Run: headless pygame with SDL's dummy video driver; simulated clock (each Clock.tick advances the game by its frame time, no real sleeping); random seed 0; keys injected as events and as key.get_pressed() state; mouse plan: one left click at the window centre at the start of phase 2, then a move to the lower-right quarter at the start of phase 3.
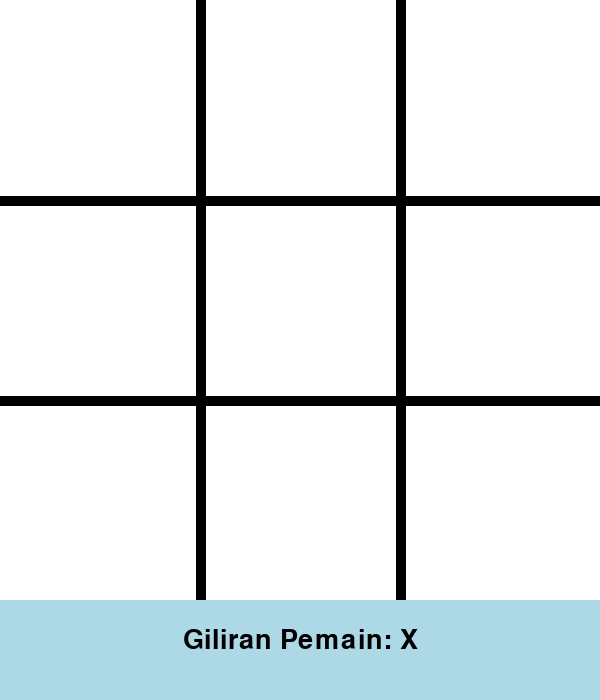
Frame 1 of 4 · flips 1–60 · no input
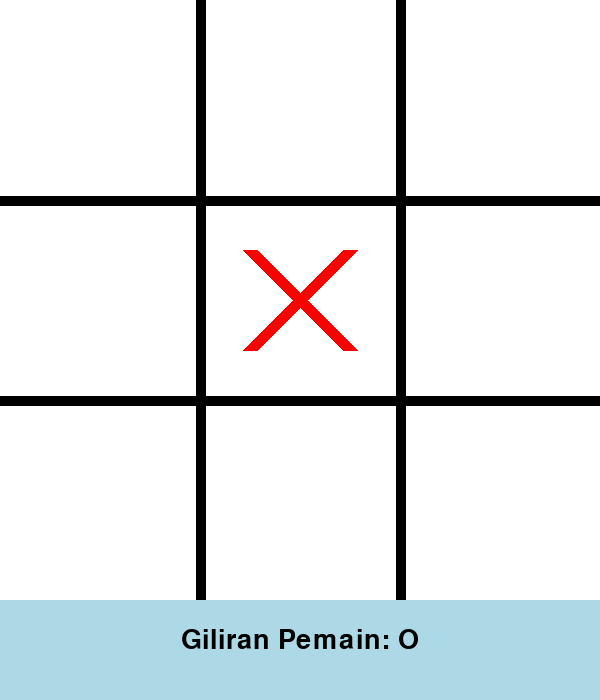
Frame 2 of 4 · flips 61–180 · clicked the window centre · tapped SPACE, RETURN · held RIGHT (→), D
Frame 3 of 4 · flips 181–300 · moved the mouse to the lower-right quarter · held DOWN (↓), S · screen unchanged from frame 2, image omitted
Frame 4 of 4 · flips 301–420 · held LEFT (←), A, UP (↑), W · screen unchanged from frame 3, image omitted

The pygame program that drew these frames:

import pygame
import sys

# Inisialisasi Pygame
pygame.init()

# Konstanta
WINDOW_SIZE = 600
GRID_SIZE = 3
CELL_SIZE = WINDOW_SIZE // GRID_SIZE
LINE_WIDTH = 10
SYMBOL_WIDTH = 15
FONT_SIZE = 40
BUTTON_WIDTH = 200
BUTTON_HEIGHT = 50

# Warna
WHITE = (255, 255, 255)
BLACK = (0, 0, 0)
RED = (255, 0, 0)
GREEN = (0, 128, 0)
BLUE = (0, 0, 255)
GRAY = (200, 200, 200)
LIGHT_BLUE = (173, 216, 230)

class TicTacToe:
    def __init__(self):
        """Inisialisasi game TicTacToe"""
        self.screen = pygame.display.set_mode((WINDOW_SIZE, WINDOW_SIZE + 100))
        pygame.display.set_caption("Tic Tac Toe")
        
        # Font
        self.font = pygame.font.SysFont('arial', FONT_SIZE)
        self.small_font = pygame.font.SysFont('arial', FONT_SIZE - 10)
        
        # Inisialisasi papan
        self.board = [['' for _ in range(GRID_SIZE)] for _ in range(GRID_SIZE)]
        
        # Pemain saat ini (X mulai duluan)
        self.current_player = 'X'
        
        # Status game
        self.game_over = False
        self.winner = None
        self.draw = False
        
        # Tombol play again
        self.button_rect = pygame.Rect(
            WINDOW_SIZE // 2 - BUTTON_WIDTH // 2,
            WINDOW_SIZE + 20,
            BUTTON_WIDTH,
            BUTTON_HEIGHT
        )
    
    def draw_grid(self):
        """Menggambar grid papan permainan"""
        # Garis vertikal
        for i in range(1, GRID_SIZE):
            pygame.draw.line(
                self.screen, BLACK,
                (i * CELL_SIZE, 0),
                (i * CELL_SIZE, WINDOW_SIZE),
                LINE_WIDTH
            )
        
        # Garis horizontal
        for i in range(1, GRID_SIZE):
            pygame.draw.line(
                self.screen, BLACK,
                (0, i * CELL_SIZE),
                (WINDOW_SIZE, i * CELL_SIZE),
                LINE_WIDTH
            )
    
    def draw_symbols(self):
        """Menggambar simbol X dan O pada papan"""
        for row in range(GRID_SIZE):
            for col in range(GRID_SIZE):
                if self.board[row][col] == 'X':
                    # Gambar X
                    start_x = col * CELL_SIZE + CELL_SIZE // 4
                    start_y = row * CELL_SIZE + CELL_SIZE // 4
                    end_x = (col + 1) * CELL_SIZE - CELL_SIZE // 4
                    end_y = (row + 1) * CELL_SIZE - CELL_SIZE // 4
                    
                    pygame.draw.line(
                        self.screen, RED,
                        (start_x, start_y), (end_x, end_y),
                        SYMBOL_WIDTH
                    )
                    pygame.draw.line(
                        self.screen, RED,
                        (end_x, start_y), (start_x, end_y),
                        SYMBOL_WIDTH
                    )
                
                elif self.board[row][col] == 'O':
                    # Gambar O
                    center_x = col * CELL_SIZE + CELL_SIZE // 2
                    center_y = row * CELL_SIZE + CELL_SIZE // 2
                    radius = CELL_SIZE // 3
                    
                    pygame.draw.circle(
                        self.screen, BLUE,
                        (center_x, center_y), radius,
                        SYMBOL_WIDTH
                    )
    
    def draw_status(self):
        """Menampilkan status game dan informasi pemain"""
        status_area = pygame.Rect(0, WINDOW_SIZE, WINDOW_SIZE, 100)
        pygame.draw.rect(self.screen, LIGHT_BLUE, status_area)
        
        if self.game_over:
            if self.winner:
                message = f"!"
                color = GREEN
            else:
                message = ""
                color = BLACK
        else:
            message = f"Giliran Pemain: {self.current_player}"
            color = BLACK
        
        # Render teks status
        text = self.font.render(message, True, color)
        text_rect = text.get_rect(center=(WINDOW_SIZE // 2, WINDOW_SIZE + 40))
        self.screen.blit(text, text_rect)
        
        # Gambar tombol play again jika game selesai
        if self.game_over:
            pygame.draw.rect(self.screen, GRAY, self.button_rect, border_radius=10)
            pygame.draw.rect(self.screen, BLACK, self.button_rect, 2, border_radius=10)
            
            button_text = self.small_font.render("Main Lagi", True, BLACK)
            button_text_rect = button_text.get_rect(center=self.button_rect.center)
            self.screen.blit(button_text, button_text_rect)
    
    def handle_click(self, pos):
        """Menangani klik mouse"""
        x, y = pos
        
        # Jika game sudah selesai, cek apakah tombol play again diklik
        if self.game_over:
            if self.button_rect.collidepoint(x, y):
                self.reset_game()
            return
        
        # Cek jika klik di area papan
        if y < WINDOW_SIZE:
            row = y // CELL_SIZE
            col = x // CELL_SIZE
            
            # Validasi: hanya tempati jika kotak kosong
            if 0 <= row < GRID_SIZE and 0 <= col < GRID_SIZE:
                if self.board[row][col] == '':
                    self.board[row][col] = self.current_player
                    
                    # Cek kemenangan atau seri
                    if self.check_win(row, col):
                        self.game_over = True
                        self.winner = self.current_player
                    elif self.check_draw():
                        self.game_over = True
                        self.draw = True
                    else:
                        # Ganti giliran pemain
                        self.current_player = 'O' if self.current_player == 'X' else 'X'
    
    def check_win(self, row, col):
        """Memeriksa apakah ada pemain yang menang"""
        symbol = self.board[row][col]
        
        # Cek baris
        if all(self.board[row][c] == symbol for c in range(GRID_SIZE)):
            return True
        
        # Cek kolom
        if all(self.board[r][col] == symbol for r in range(GRID_SIZE)):
            return True
        
        # Cek diagonal utama (jika posisi berada di diagonal)
        if row == col:
            if all(self.board[i][i] == symbol for i in range(GRID_SIZE)):
                return True
        
        # Cek diagonal sekunder
        if row + col == GRID_SIZE - 1:
            if all(self.board[i][GRID_SIZE - 1 - i] == symbol for i in range(GRID_SIZE)):
                return True
        
        return False
    
    def check_draw(self):
        """Memeriksa apakah game seri"""
        for row in range(GRID_SIZE):
            for col in range(GRID_SIZE):
                if self.board[row][col] == '':
                    return False
        return True
    
    def reset_game(self):
        """Mengatur ulang game ke kondisi awal"""
        self.board = [['' for _ in range(GRID_SIZE)] for _ in range(GRID_SIZE)]
        self.current_player = 'X'
        self.game_over = False
        self.winner = None
        self.draw = False
    
    def run(self):
        """Loop utama game"""
        clock = pygame.time.Clock()
        
        while True:
            for event in pygame.event.get():
                if event.type == pygame.QUIT:
                    pygame.quit()
                    sys.exit()
                
                if event.type == pygame.MOUSEBUTTONDOWN:
                    if event.button == 1:  # Klik kiri mouse
                        self.handle_click(event.pos)
            
            # Render
            self.screen.fill(WHITE)
            self.draw_grid()
            self.draw_symbols()
            self.draw_status()
            
            pygame.display.flip()
            clock.tick(60)  # 60 FPS

if __name__ == "__main__":
    game = TicTacToe()
    game.run()
